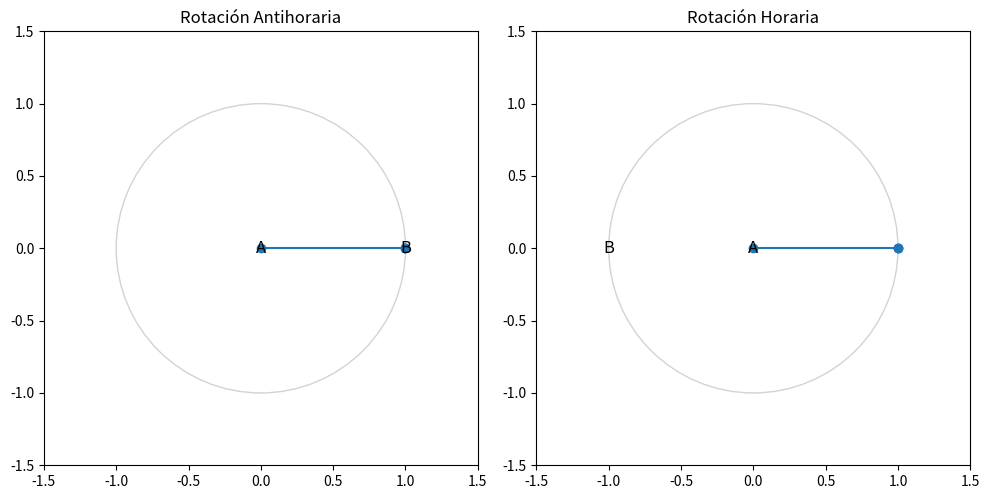

Source code (Python):
import numpy as np
import matplotlib.pyplot as plt
import matplotlib.animation as animation

# Definimos la función para la matriz de rotación
def rot_matrix(theta):
    return np.array([[np.cos(theta), -np.sin(theta)], 
                     [np.sin(theta), np.cos(theta)]])

# Configuración inicial del gráfico
fig, (ax1, ax2) = plt.subplots(1, 2, figsize=(10, 5))
axes = [ax1, ax2]

for ax, label in zip(axes, ['A', 'B']):
    ax.set_xlim(-1.5, 1.5)
    ax.set_ylim(-1.5, 1.5)
    ax.set_aspect('equal')
    circle = plt.Circle((0, 0), 1, color='lightgrey', fill=False)
    ax.add_artist(circle)
    ax.text(0, 0, 'A', fontsize=12, ha='center', va='center')
    if ax == ax1:
        point_B1, = ax.plot([1], [0], 'o', color='blue')  # Punto B inicialmente en (1, 0)
        ax.text(1, 0, 'B', fontsize=12, ha='center', va='center')
    elif ax == ax2:
        point_B2, = ax.plot([-1], [0], 'o', color='blue')  # Punto B inicialmente en (-1, 0)
        ax.text(-1, 0, 'B', fontsize=12, ha='center', va='center')

# Vectores iniciales
vector = np.array([1, 0])
vector_plot1, = ax1.plot([0, vector[0]], [0, vector[1]], marker='o')
vector_plot2, = ax2.plot([0, vector[0]], [0, vector[1]], marker='o')

# Función de actualización para la animación
def update(frame):
    theta = np.radians(frame)
    rotation1 = rot_matrix(theta)  # Matriz de rotación para sentido antihorario
    rotation2 = rot_matrix(-theta) # Matriz de rotación para sentido horario
    
    # Actualizar vector en sentido antihorario (ax1)
    rotated_vector1 = rotation1 @ vector
    vector_plot1.set_data([0, rotated_vector1[0]], [0, rotated_vector1[1]])
    point_B1.set_data([rotated_vector1[0]], [rotated_vector1[1]])  # Actualizar posición de B
    
    # Actualizar vector en sentido horario (ax2)
    rotated_vector2 = rotation2 @ vector
    vector_plot2.set_data([0, rotated_vector2[0]], [0, rotated_vector2[1]])
    point_B2.set_data([rotated_vector2[0]], [rotated_vector2[1]])  # Actualizar posición de B
    
    return vector_plot1, vector_plot2, point_B1, point_B2

# Crear la animación
ani = animation.FuncAnimation(fig, update, frames=range(0, 360, 5), blit=True)
ax1.set_title('Rotación Antihoraria')
ax2.set_title('Rotación Horaria')

plt.tight_layout()
plt.show()